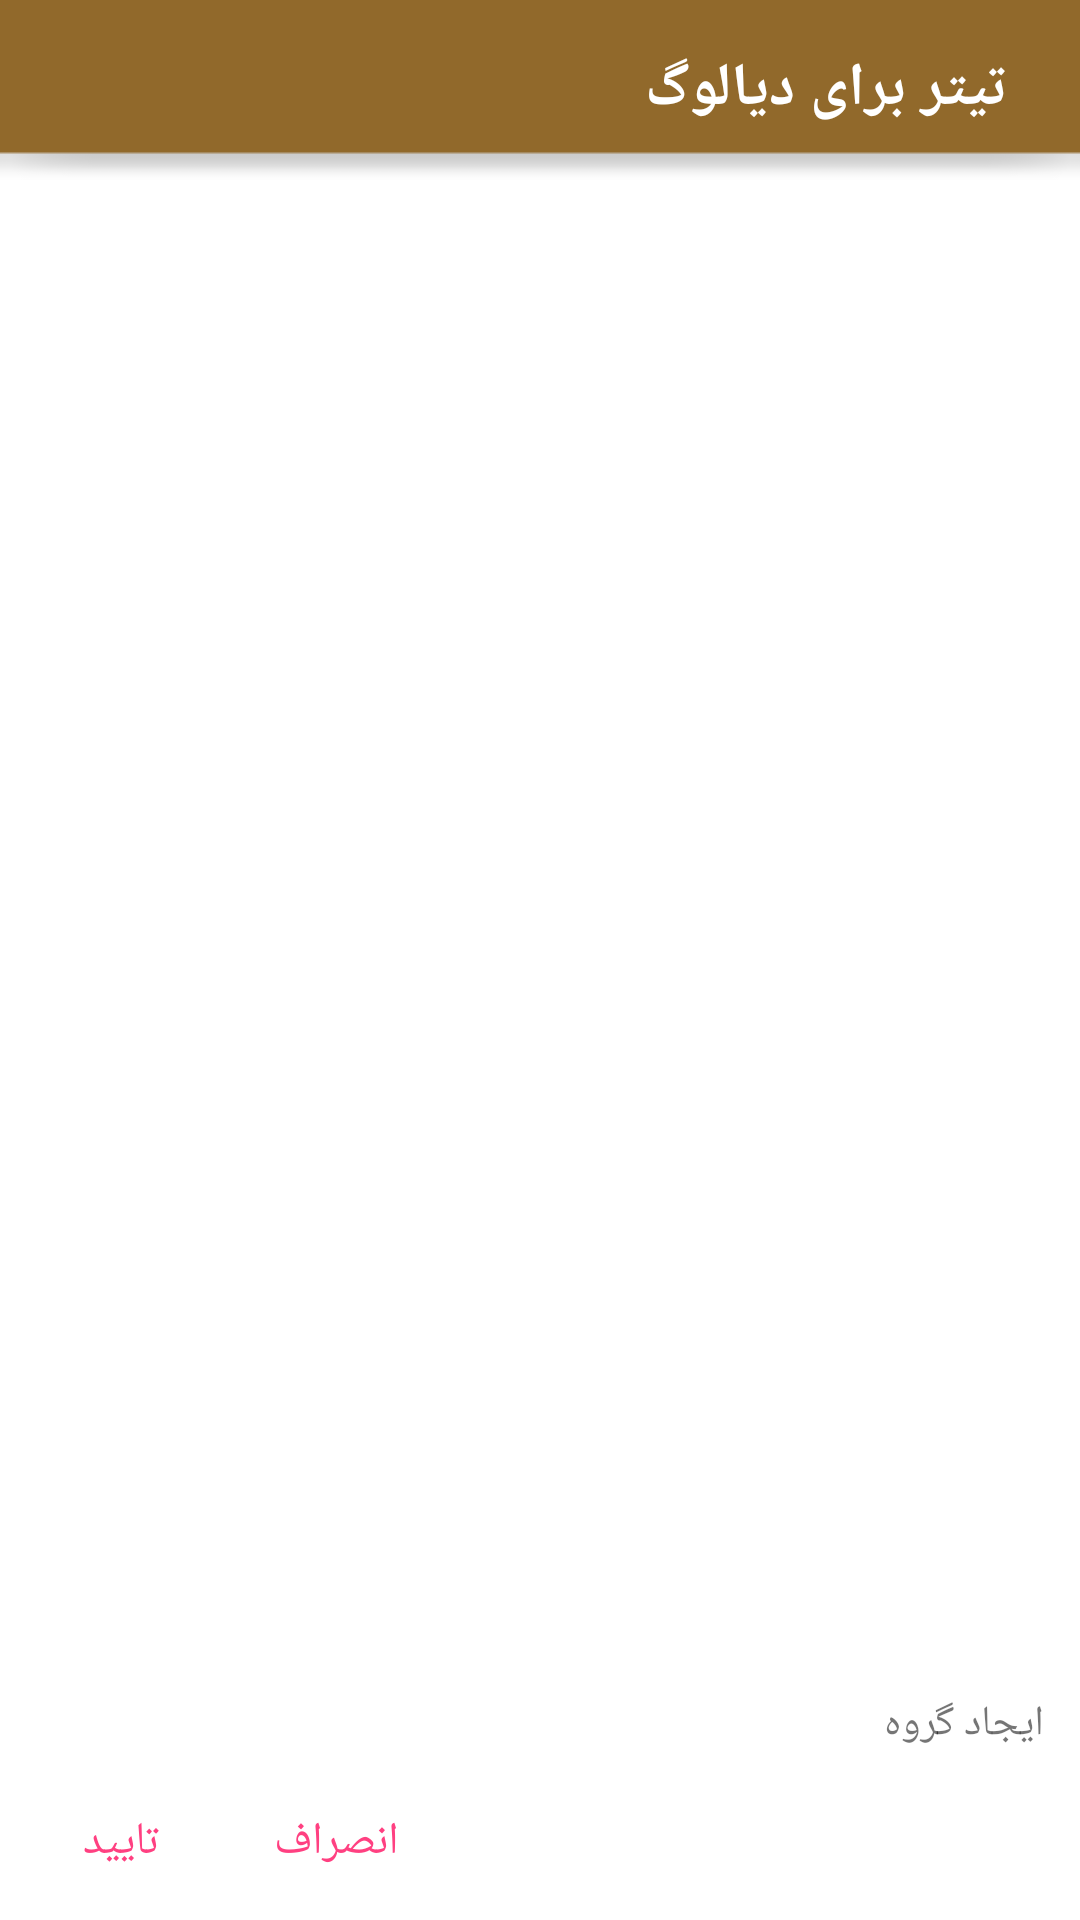

The Android layout XML behind this screen, and the referenced resources:
<!-- AndroidManifest.xml: application theme AppTheme -->
<!-- res/layout/reminder_dialog.xml -->
<?xml version="1.0" encoding="utf-8"?>
<LinearLayout xmlns:android="http://schemas.android.com/apk/res/android"
    android:layout_width="match_parent"
    android:layout_height="match_parent"
    android:background="@android:color/white"
    android:orientation="vertical">


    <LinearLayout
        android:layout_width="match_parent"
        android:layout_height="wrap_content"
        android:background="@drawable/title_dialog_bg"
        android:gravity="center_vertical">

        <TextView
            android:id="@+id/reminder_dialog_header_tv"
            style="@style/dialog_text_header"/>
    </LinearLayout>

    <ListView
        android:id="@+id/reminder_dialog_lv_show_groups"
        android:layout_width="match_parent"
        android:layout_height="0dp"
        android:layout_weight="1"
        android:clickable="false"
        android:divider="@null"
        android:fadingEdge="none"
        android:focusable="false"
        android:longClickable="false"
        android:verticalScrollbarPosition="left" />

    <LinearLayout
        android:id="@+id/reminder_dialog_ll_add_group"
        android:layout_width="match_parent"
        android:layout_height="wrap_content"
        android:layout_gravity="right"
        android:gravity="right|center_vertical"
        android:background="@drawable/selector"
        android:layoutDirection="ltr"
        android:orientation="horizontal">

        <TextView
            android:id="@+id/remainder_dialog_tv_add_group"
            style="@style/dialog_textView"
            android:text="@string/create_new_group" />

        <ImageView
            android:layout_width="wrap_content"
            android:layout_height="wrap_content"
            android:layout_gravity="right|center_vertical"
            android:padding="4dp"
            android:src="@drawable/ic_playlist_add_black_24dp" />

    </LinearLayout>

    <include layout="@layout/layout_button_ok_ca" />
</LinearLayout>
<!-- res/layout/layout_button_ok_ca.xml (included above) -->
<?xml version="1.0" encoding="utf-8"?>
<RelativeLayout xmlns:android="http://schemas.android.com/apk/res/android"
    android:layout_width="match_parent"
    android:layout_height="wrap_content"
    android:gravity="left|center_vertical"
    android:orientation="horizontal">

    <Button
        android:id="@+id/confirm_btn"
        style="@style/FlatButton"
        android:layout_alignParentLeft="true"
        android:text="تایید" />

    <Button
        android:id="@+id/cancel_btn"
        style="@style/FlatButton"
        android:layout_toRightOf="@id/confirm_btn"
        android:text="انصراف" />

    <Button
        android:id="@+id/neutral_btn"
        style="@style/FlatButton"
        android:layout_marginRight="@dimen/btn_margin"
        android:paddingRight="@dimen/btn_margin"
        android:paddingLeft="@dimen/btn_margin"
        android:layout_alignParentRight="true"
        android:text="اطلاعات بیشتر"
        android:visibility="gone"
         />
</RelativeLayout>
<!-- resources referenced by this layout -->
<resources>
  <dimen name="btn_margin">8dp</dimen>
  <!-- drawable selector (drawable) -->
  <?xml version="1.0" encoding="utf-8"?>
      <selector xmlns:android="http://schemas.android.com/apk/res/android">
  
  
       
  <item android:drawable="@color/publicDivider" android:state_pressed="true"></item>
  
      </selector>
  <!-- drawable title_dialog_bg: png bitmap (drawable, 1088 bytes) -->
  <string name="create_new_group">ایجاد گروه</string>
  <style name="FlatButton" parent="public_layoutWrap_content">
          <item name="android:background">@drawable/btn_flat_selector</item>
          <item name="android:textSize">@dimen/dialog_button_text_size</item>
          <item name="android:textColor">@color/popup_tv_more</item>
          <item name="android:layout_marginTop">@dimen/btn_margin</item>
          <item name="android:layout_marginBottom">@dimen/btn_margin</item>
          <item name="android:layout_marginLeft">@dimen/btn_margin</item>
          <item name="android:gravity">center</item>
          <item name="android:minHeight">@dimen/btn_min_height</item>
          <item name="android:minWidth">@dimen/btn_min_width</item>
      </style>
  <style name="dialog_textView" parent="public_layoutWrap_content">
          <item name="android:layout_gravity">right|center_vertical</item>
          <item name="android:gravity">right|center_vertical</item>
          <item name="android:padding">4dp</item>
      </style>
  <style name="dialog_text_header">
          <item name="android:layout_width">match_parent</item>
          <item name="android:layout_height">wrap_content</item>
          <item name="android:paddingBottom">8dp</item>
          <item name="android:paddingLeft">24dp</item>
          <item name="android:paddingRight">24dp</item>
          <item name="android:paddingTop">16dp</item>
          <item name="android:textColor">@color/colorWhite</item>
          <item name="android:textSize">@dimen/dialog_title_text_size</item>
          <item name="android:textStyle">bold</item>
          <item name="android:layout_gravity">right</item>
          <item name="android:gravity">right</item>
          <item name="android:text">@string/title</item>
      </style>
  <style name="AppTheme" parent="Theme.AppCompat.Light.DarkActionBar">
          
          <item name="colorPrimary">@color/colorPrimary</item>
          <item name="colorPrimaryDark">@color/colorPrimaryDark</item>
          <item name="colorAccent">@color/colorAccent</item>
      </style>
  <color name="publicDivider">#a78f8f8f</color>
  <style name="public_layoutWrap_content">
          <item name="android:layout_height">wrap_content</item>
          <item name="android:layout_width">wrap_content</item>
      </style>
  <!-- drawable btn_flat_selector (drawable) -->
  <?xml version="1.0" encoding="utf-8"?>
  <selector xmlns:android="http://schemas.android.com/apk/res/android">
      <item android:drawable="@drawable/btn_flat_pressed" android:state_pressed="true" />
      <item android:drawable="@android:color/transparent" />
  </selector>
  <dimen name="dialog_button_text_size">15sp</dimen>
  <color name="popup_tv_more">#FF4081</color>
  <dimen name="btn_min_height">36dp</dimen>
  <dimen name="btn_min_width">64dp</dimen>
  <color name="colorWhite">#ffffff</color>
  <dimen name="dialog_title_text_size">20sp</dimen>
  <string name="title">تیتر برای دیالوگ</string>
  <color name="colorPrimary">#3F51B5</color>
  <color name="colorPrimaryDark">#303F9F</color>
  <color name="colorAccent">#FF4081</color>
  <!-- drawable btn_flat_pressed (drawable) -->
  <?xml version="1.0" encoding="utf-8"?>
  <shape xmlns:android="http://schemas.android.com/apk/res/android"
      android:shape="rectangle">
      <solid android:color="#d1d1d1d1" />
      <corners android:radius="@dimen/btn_corner_radius" />
  </shape>
  <dimen name="btn_corner_radius">1dp</dimen>
</resources>
